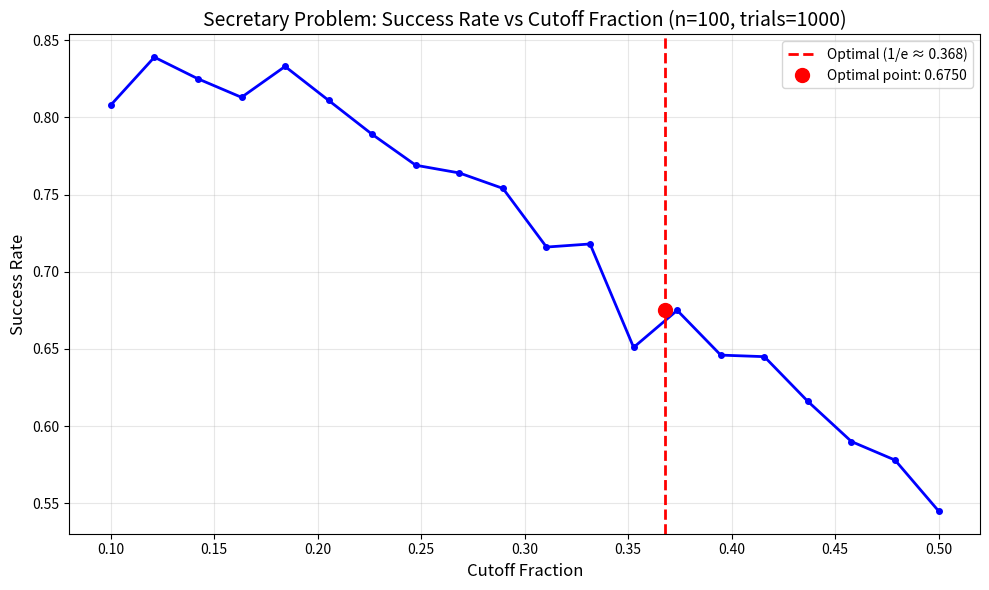

The matplotlib source for this figure:
import random
import math as m
import matplotlib.pyplot as plt
import numpy as np
def generate_random_list(n):
    rand_list = list(range(1, n + 1))
    random.shuffle(rand_list)
    return rand_list


def experiment(rand_list: list[int], cutoff_fraction: float = 1/m.e):
    n = len(rand_list)
    cutoff = int(n * cutoff_fraction)

    # Edge case: very small n
    if cutoff < 1:
        cutoff = 1

    best_so_far = max(rand_list[:cutoff])
    choice_index = None

    for i in range(cutoff, n):
        if rand_list[i] > best_so_far:
            choice_index = i
            break

    if choice_index is None:
        choice_index = n - 1

    choice_value = rand_list[choice_index]
    is_optimal = (choice_value == n)  # because n is the max rank
    is_top_10percent = (choice_value >= (int(n * 0.9)))
    return {
        "is_optimal": is_optimal,
        "choice_index": choice_index,
        "choice_value": choice_value,
        "n": n,
        "cutoff": cutoff,
        "is_top_10percent": is_top_10percent,
    }

def monte_carlo(n: int, cutoff_fraction: float, trials: int):
    successes = 0
    for _ in range(trials):
        rand_list = generate_random_list(n)
        result = experiment(rand_list, cutoff_fraction)
        # if result["is_optimal"]:
        #     successes += 1
        if result["is_top_10percent"]:
            successes += 1
    return successes / trials


def visualize_results(n: int = 100, cutoff_fractions: list = None, trials: int = 1000, 
                      show_optimal: bool = True):
    """
    Visualize secretary problem results by testing different cutoff fractions.
    
    Parameters:
        n: Number of candidates (default: 100)
        cutoff_fractions: List of cutoff fractions to test. If None, uses np.linspace(0.1, 0.5, 20)
        trials: Number of Monte Carlo trials per cutoff fraction (default: 1000)
        show_optimal: Whether to mark the optimal cutoff (1/e) on the plot (default: True)
    """
    if cutoff_fractions is None:
        # Default: test a range of cutoff fractions around 1/e
        cutoff_fractions = np.linspace(0.1, 0.5, 20)
    
    success_rates = []
    for cutoff_frac in cutoff_fractions:
        p_est = monte_carlo(n, cutoff_frac, trials)
        success_rates.append(p_est)
    
    plt.figure(figsize=(10, 6))
    plt.plot(cutoff_fractions, success_rates, 'b-', linewidth=2, marker='o', markersize=4)
    plt.xlabel('Cutoff Fraction', fontsize=12)
    plt.ylabel('Success Rate', fontsize=12)
    plt.title(f'Secretary Problem: Success Rate vs Cutoff Fraction (n={n}, trials={trials})', 
              fontsize=14)
    plt.grid(True, alpha=0.3)
    
    if show_optimal:
        optimal_cutoff = 1/m.e
        optimal_idx = np.argmin(np.abs(np.array(cutoff_fractions) - optimal_cutoff))
        optimal_rate = success_rates[optimal_idx]
        plt.axvline(x=optimal_cutoff, color='r', linestyle='--', linewidth=2, 
                   label=f'Optimal (1/e ≈ {optimal_cutoff:.3f})')
        plt.plot(optimal_cutoff, optimal_rate, 'ro', markersize=10, 
                label=f'Optimal point: {optimal_rate:.4f}')
    
    plt.legend()
    plt.tight_layout()
    plt.show()
    
    return cutoff_fractions, success_rates



if __name__ == "__main__":
    n = 100
    cutoff_fraction = 1/m.e
    #p_est = monte_carlo(n, cutoff_fraction, trials=1000)
    #print(f"n={n}, cutoff={cutoff_fraction:.3f}, estimated success={p_est:.4f}")
    
    # Visualize results
    # Uncomment the line below to see the visualization
    visualize_results(n=100, trials=1000)
